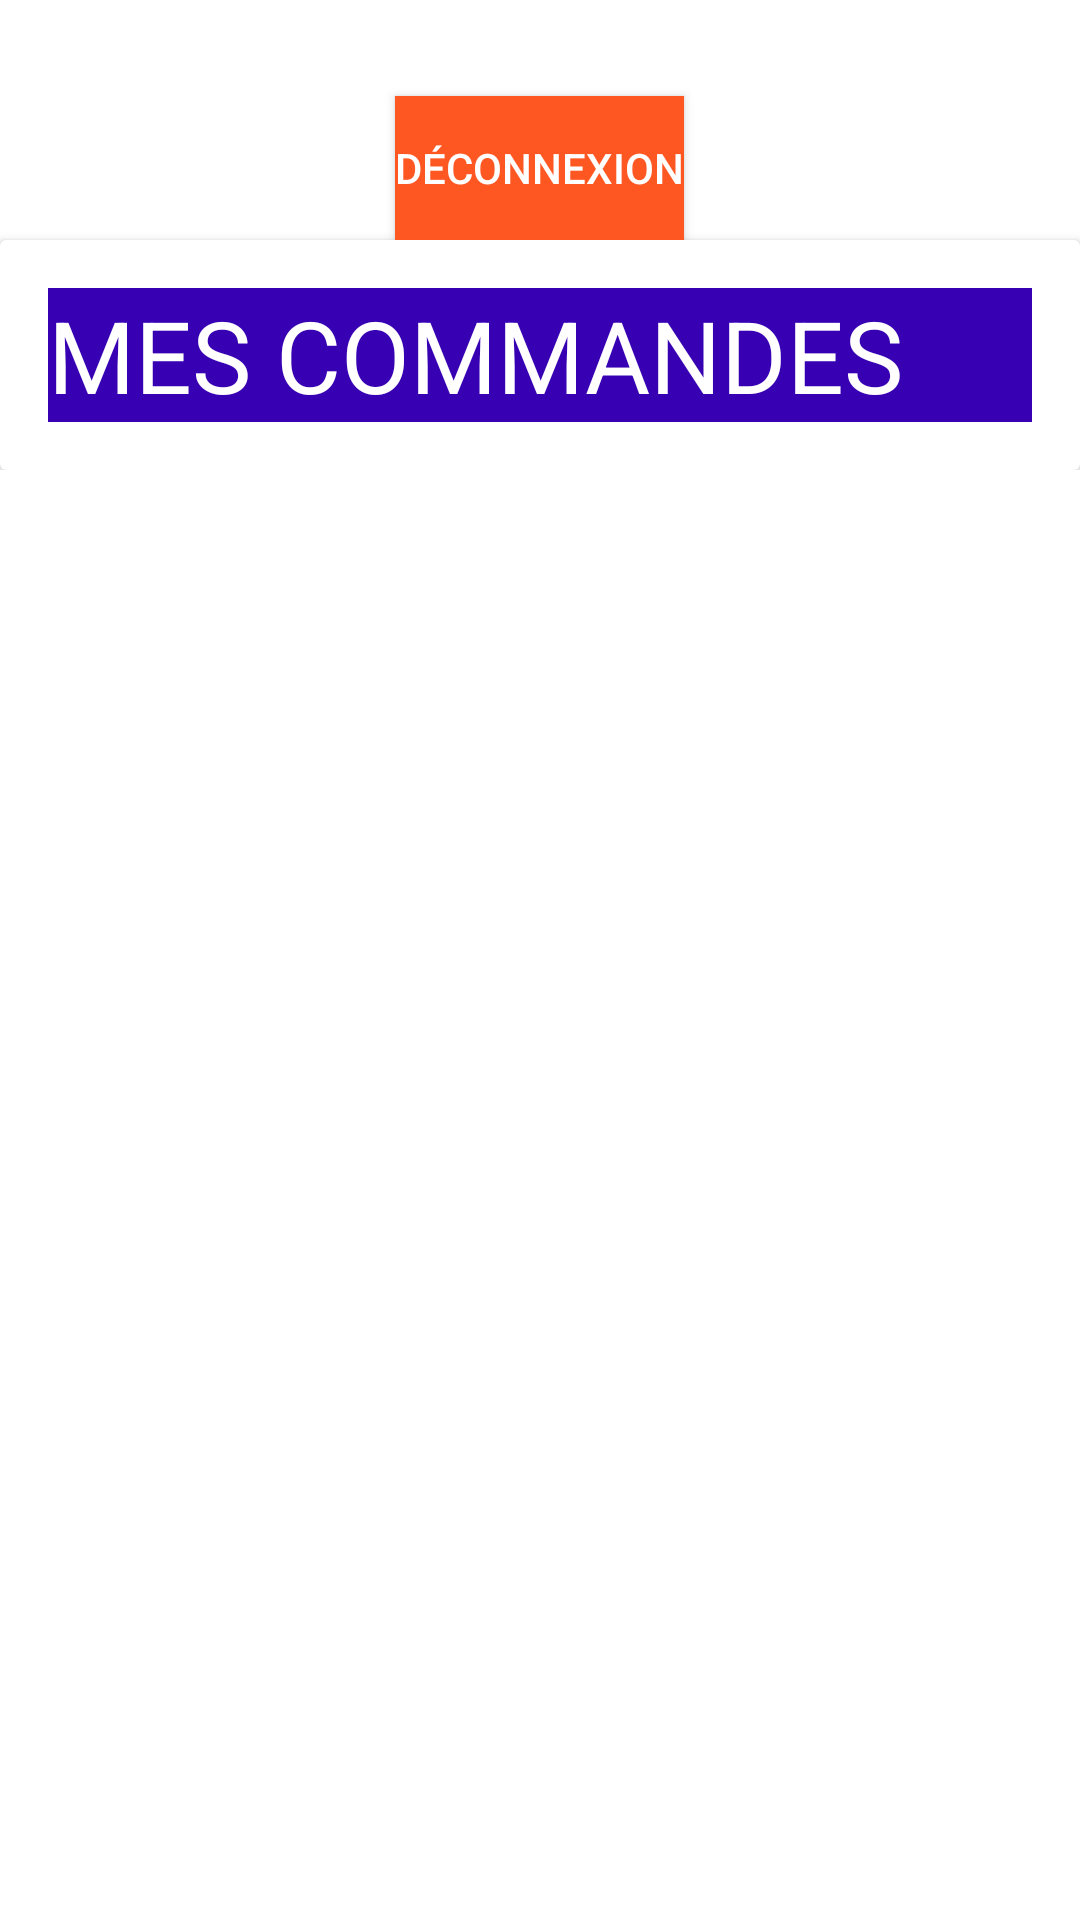

Produce the Android XML layout that renders to this screen, including the resource entries it uses.
<!-- AndroidManifest.xml: application theme Theme.HubertEatApp -->
<!-- res/layout/activity_logged_in.xml -->
<?xml version="1.0" encoding="utf-8"?>
<ScrollView
    xmlns:android="http://schemas.android.com/apk/res/android"
    android:layout_width="match_parent"
    android:layout_height="match_parent"
    android:scrollbars="vertical">
<LinearLayout
    android:layout_width="match_parent"
    android:layout_height="match_parent"
    android:gravity="center"
    android:textColor="@color/black"
    android:orientation="vertical">

    <Button
        android:id="@+id/button_logout"
        android:layout_width="wrap_content"
        android:layout_height="wrap_content"
        android:layout_marginTop="32dp"
        android:text="Déconnexion"
        android:textColor="@color/white"
        android:background="@color/primary" />

    <androidx.cardview.widget.CardView
        android:layout_width="match_parent"
        android:layout_height="wrap_content"
        android:textColor="@color/black">

        <LinearLayout
            android:id="@+id/commandes_layout"
            android:layout_width="match_parent"
            android:layout_height="wrap_content"
            android:padding="16dp"
            android:orientation="vertical"
            android:textSize="20sp"
            android:textColor="@color/black">

            <TextView
                android:id="@+id/textView"
                android:layout_width="match_parent"
                android:layout_height="wrap_content"
                android:text="MES COMMANDES"
                android:textColor="@color/white"
                android:background="@color/purple_700"
                android:textSize="100px" />
        </LinearLayout>

    </androidx.cardview.widget.CardView>

</LinearLayout>
</ScrollView>
<!-- resources referenced by this layout -->
<resources>
  <color name="black">#FF000000</color>
  <color name="primary">#FF5722</color>
  <color name="purple_700">#FF3700B3</color>
  <color name="white">#FFFFFFFF</color>
  <style name="Theme.HubertEatApp" parent="Theme.MaterialComponents.DayNight.DarkActionBar">
          
          <item name="colorPrimary">@color/purple_500</item>
          <item name="colorPrimaryVariant">@color/purple_700</item>
          <item name="colorOnPrimary">@color/white</item>
          
          <item name="colorSecondary">@color/teal_200</item>
          <item name="colorSecondaryVariant">@color/teal_700</item>
          <item name="colorOnSecondary">@color/black</item>
          
          <item name="android:statusBarColor">?attr/colorPrimaryVariant</item>
          
      </style>
  <color name="purple_500">#FF6200EE</color>
  <color name="teal_200">#FF03DAC5</color>
  <color name="teal_700">#FF018786</color>
</resources>
